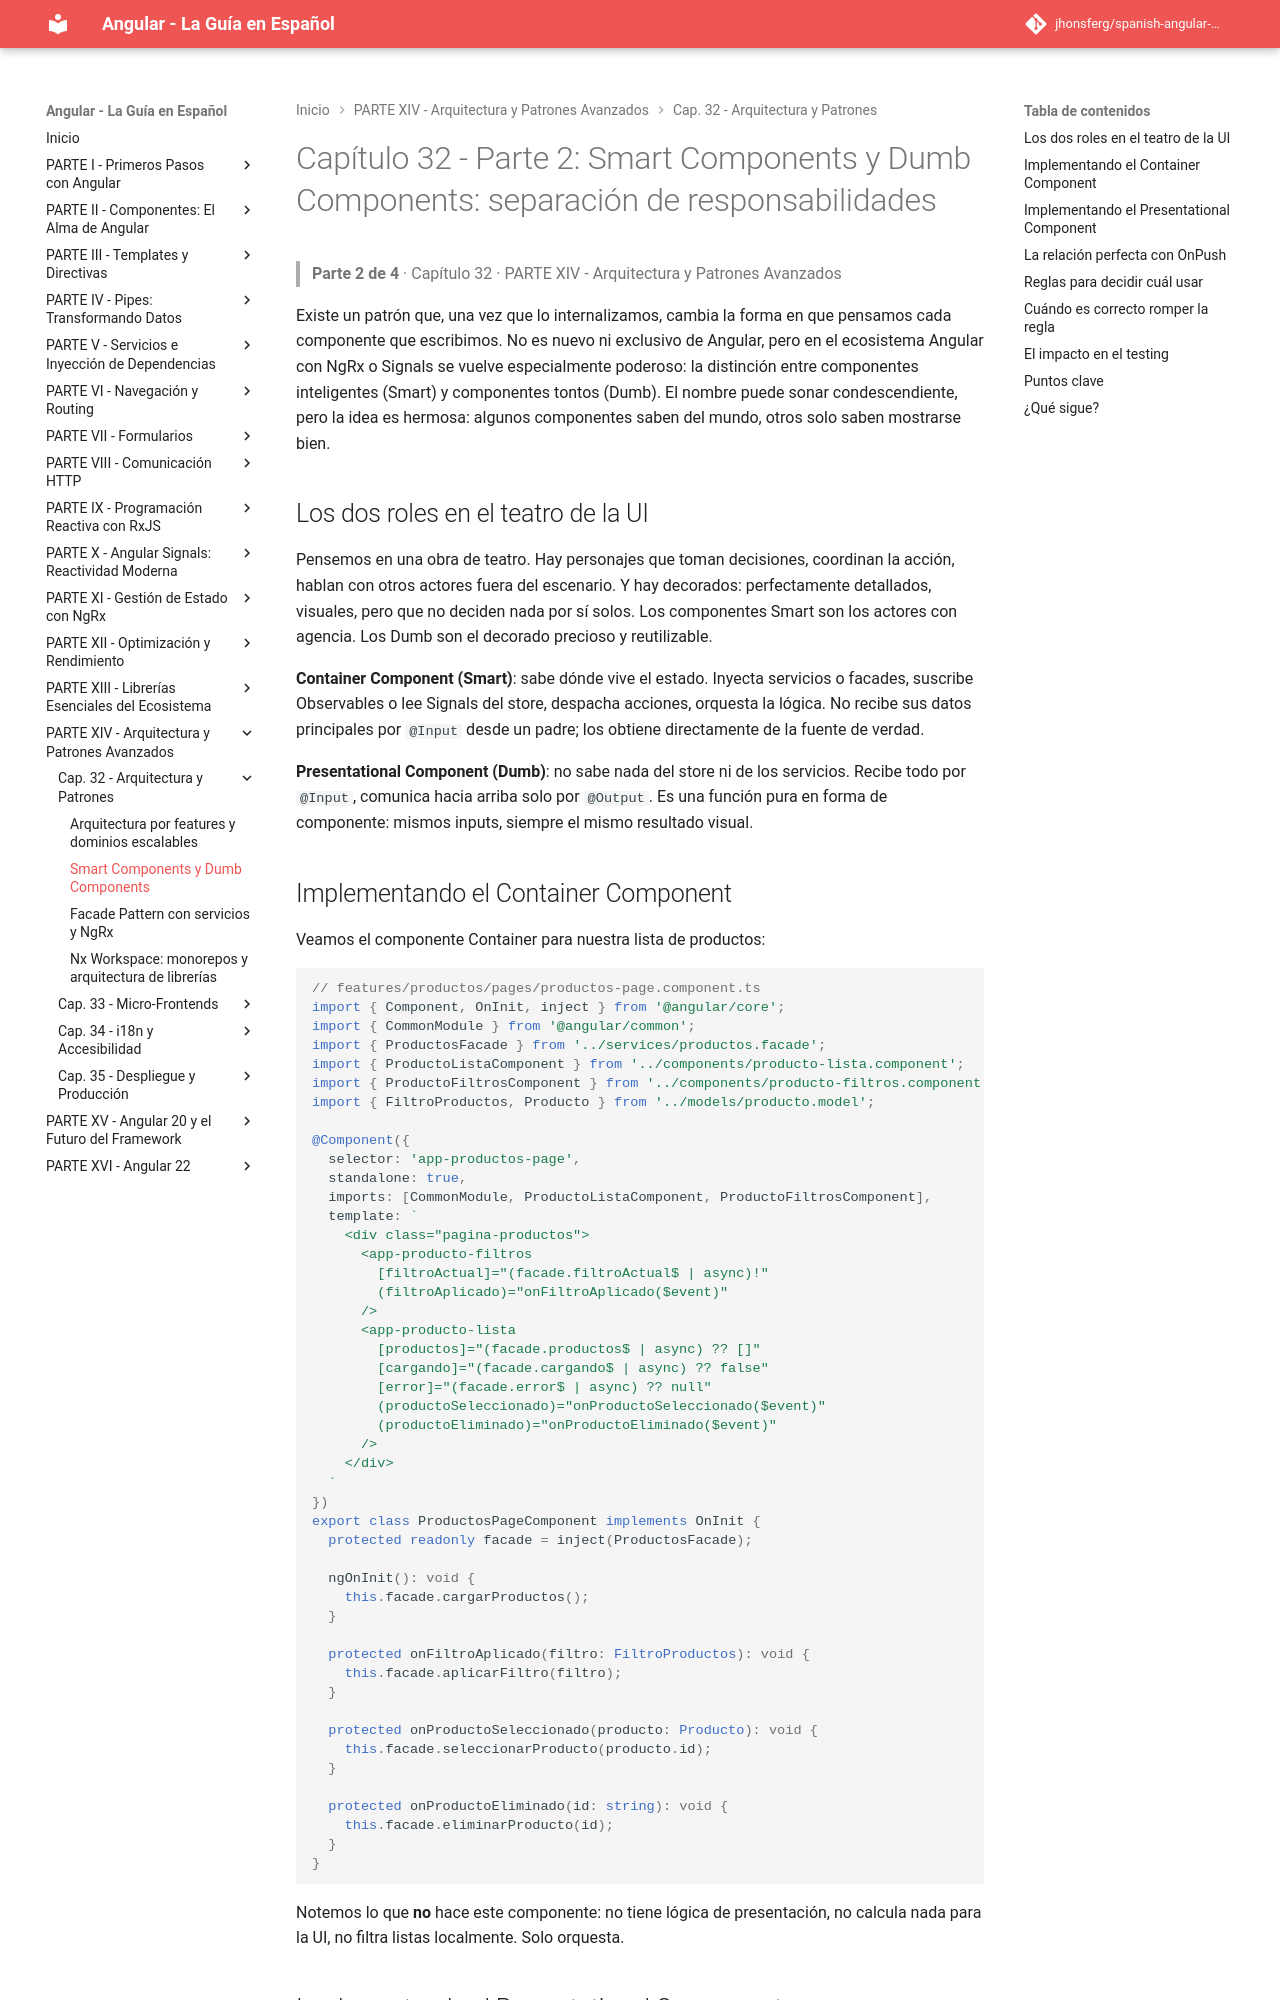

repository: jhonsferg/spanish-angular-guide · page: 32-arquitectura-y-patrones/2-smart-components-y-dumb-components/index.html · generator: mkdocs

# Capítulo 32 - Parte 2: Smart Components y Dumb Components: separación de responsabilidades

> **Parte 2 de 4** · Capítulo 32 · PARTE XIV - Arquitectura y Patrones Avanzados

Existe un patrón que, una vez que lo internalizamos, cambia la forma en que pensamos cada componente que escribimos. No es nuevo ni exclusivo de Angular, pero en el ecosistema Angular con NgRx o Signals se vuelve especialmente poderoso: la distinción entre componentes inteligentes (Smart) y componentes tontos (Dumb). El nombre puede sonar condescendiente, pero la idea es hermosa: algunos componentes saben del mundo, otros solo saben mostrarse bien.

## Los dos roles en el teatro de la UI

Pensemos en una obra de teatro. Hay personajes que toman decisiones, coordinan la acción, hablan con otros actores fuera del escenario. Y hay decorados: perfectamente detallados, visuales, pero que no deciden nada por sí solos. Los componentes Smart son los actores con agencia. Los Dumb son el decorado precioso y reutilizable.

**Container Component (Smart)**: sabe dónde vive el estado. Inyecta servicios o facades, suscribe Observables o lee Signals del store, despacha acciones, orquesta la lógica. No recibe sus datos principales por `@Input` desde un padre; los obtiene directamente de la fuente de verdad.

**Presentational Component (Dumb)**: no sabe nada del store ni de los servicios. Recibe todo por `@Input`, comunica hacia arriba solo por `@Output`. Es una función pura en forma de componente: mismos inputs, siempre el mismo resultado visual.
